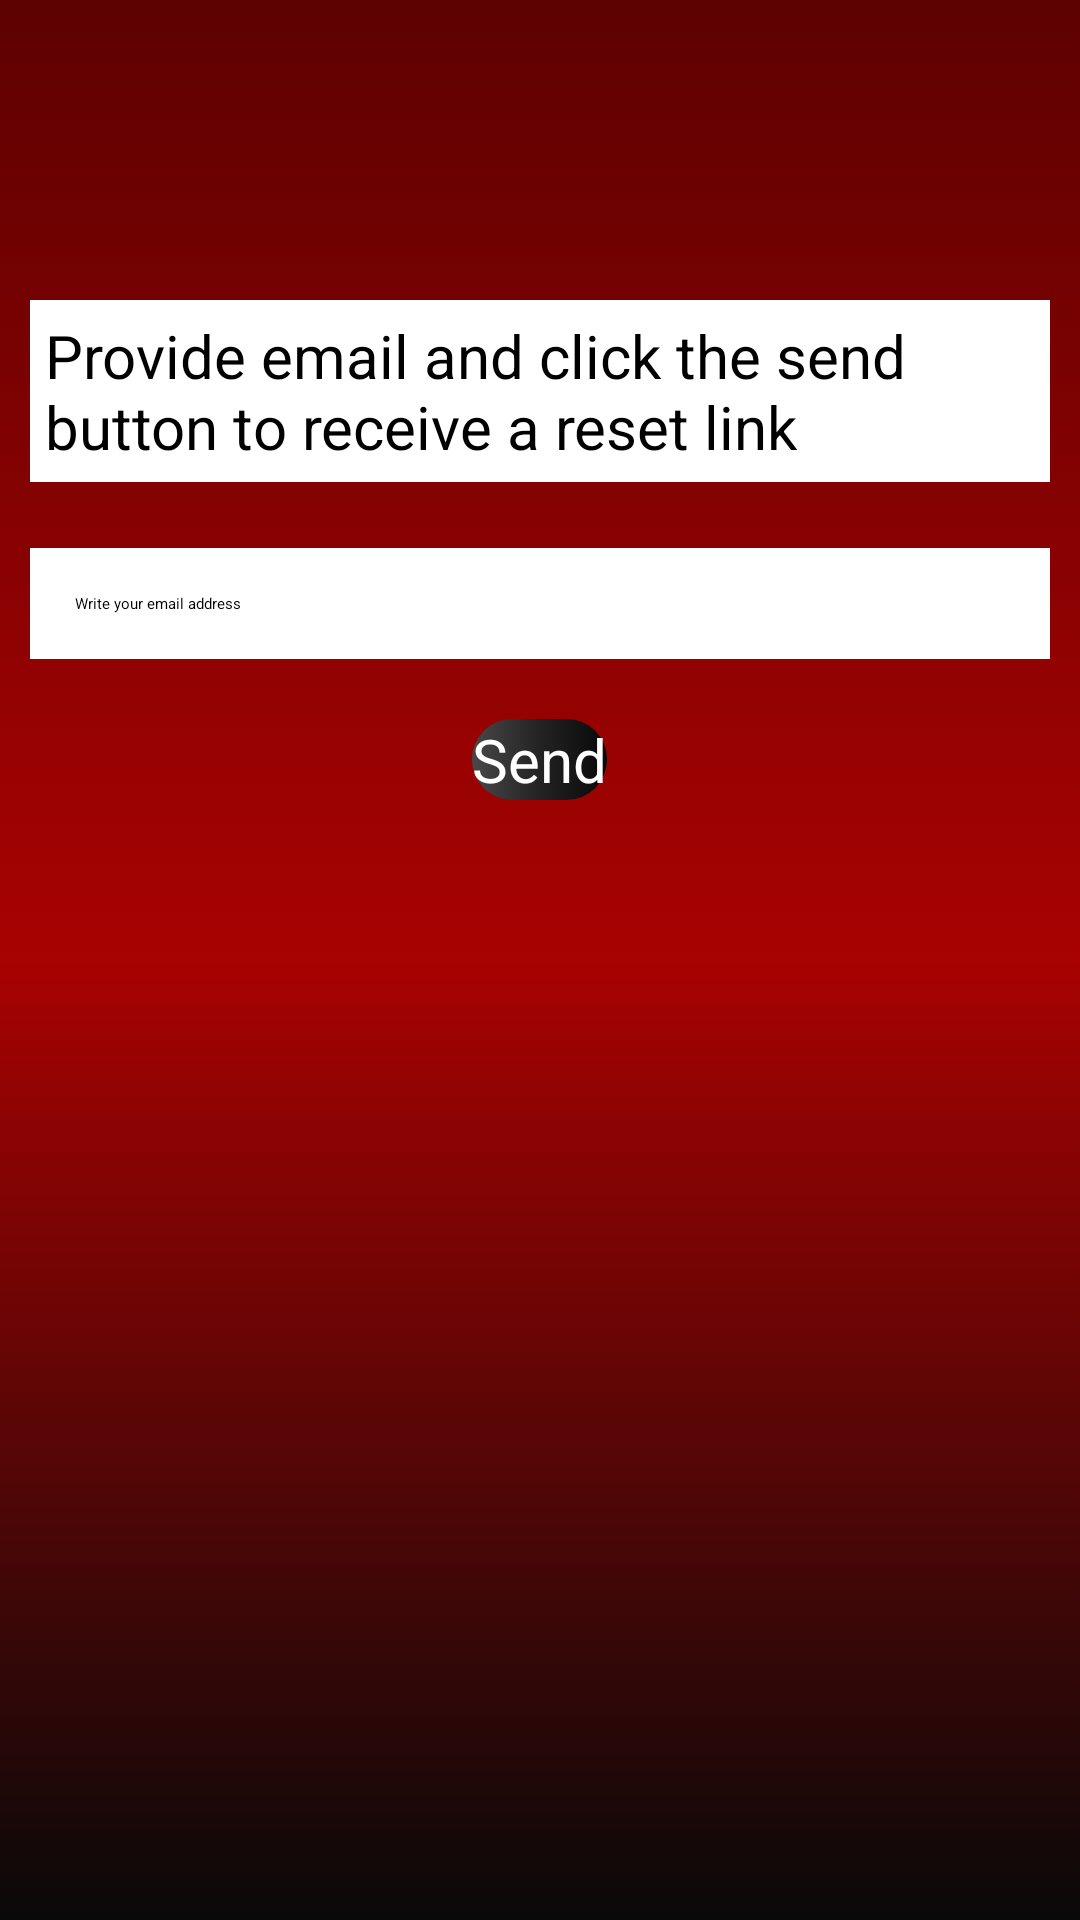

Layout XML and referenced resources for this Android screen:
<!-- AndroidManifest.xml: application theme Theme.AppLink -->
<!-- res/layout/activity_reset_password.xml -->
<?xml version="1.0" encoding="utf-8"?>
<RelativeLayout xmlns:android="http://schemas.android.com/apk/res/android"
    xmlns:app="http://schemas.android.com/apk/res-auto"
    xmlns:tools="http://schemas.android.com/tools"
    android:layout_width="match_parent"
    android:layout_height="match_parent"
    tools:context=".ResetPasswordActivity"
    android:background="@drawable/header">

    <include
        android:id="@+id/forgot_pass_toolbar"
        layout="@layout/app_bar_layout"/>
    <TextView
        android:layout_width="wrap_content"
        android:layout_height="wrap_content"
        android:text="Provide email and click the send button to receive a reset link"
        android:layout_below="@id/forgot_pass_toolbar"
        android:background="@color/white"
        android:textSize="20sp"
        android:layout_marginHorizontal="10dp"
        android:layout_marginTop="100dp"
        android:padding="5dp"
        android:textColor="@color/black"
        android:id="@+id/Txt_instructions_reset"/>
    <EditText
        android:layout_width="match_parent"
        android:layout_height="wrap_content"
        android:layout_below="@id/Txt_instructions_reset"
        android:id="@+id/Edt_email_reset"
        android:ems="10"
        android:layout_marginTop="22dp"
        android:layout_centerHorizontal="true"
        android:background="@color/white"
        android:hint="Write your email address"
        android:inputType="textEmailAddress"
        android:textColor="@color/black"
        android:padding="15dp"
        android:layout_marginHorizontal="10dp"/>

    <Button
        android:layout_width="wrap_content"
        android:layout_height="wrap_content"
        android:layout_below="@id/Edt_email_reset"
        android:id="@+id/send_password_reset"
        android:layout_centerHorizontal="true"
        android:layout_marginTop="20dp"
        android:background="@drawable/background1"
        android:text="Send"
        android:textColor="@color/white"
        android:textSize="20sp" />

</RelativeLayout>
<!-- res/layout/app_bar_layout.xml (included above) -->
<?xml version="1.0" encoding="utf-8"?>
<androidx.appcompat.widget.Toolbar xmlns:android="http://schemas.android.com/apk/res/android"
    android:layout_width="match_parent"
    android:layout_height="wrap_content"
    xmlns:app="http://schemas.android.com/apk/res-auto"
    android:background="@color/black"
    android:id="@+id/main_app_bar"
    android:theme="@style/ThemeOverlay.AppCompat.Dark.ActionBar">

</androidx.appcompat.widget.Toolbar>
<!-- resources referenced by this layout -->
<resources>
  <!-- drawable background1 (drawable) -->
  <?xml version="1.0" encoding="utf-8"?>
  <selector xmlns:android="http://schemas.android.com/apk/res/android">
      <item>
          <shape android:shape="rectangle">
              <gradient android:angle="180"
                  android:startColor="#090909"
                  android:centerColor="#232323"
                  android:endColor="#484849"/>
              <corners android:radius="50dp" />
          </shape>
      </item>
  </selector>
  <!-- drawable header (drawable) -->
  <?xml version="1.0" encoding="utf-8"?>
  <selector xmlns:android="http://schemas.android.com/apk/res/android">
      <item>
          <shape android:shape="rectangle">
              <gradient android:angle="90"
                  android:startColor="#090909"
                  android:centerColor="#A80202"
                  android:endColor="#5E0101"/>
  
          </shape>
      </item>
  </selector>
  <style name="Theme.AppLink" parent="Theme.MaterialComponents.DayNight.NoActionBar">
          
          <item name="colorPrimary">@color/black</item>
          <item name="colorPrimaryVariant">@color/black</item>
          <item name="colorOnPrimary">@color/black</item>
          
          <item name="colorSecondary">@color/black</item>
          <item name="colorSecondaryVariant">#000000</item>
          <item name="colorOnSecondary">@color/black</item>
          
          <item name="android:statusBarColor" tools:targetApi="l">?attr/colorPrimaryVariant</item>
          
      </style>
  <!-- not gathered from this repository: default colours our renderer supplied (Android Studio template values) -->
  <color name="black">#FF000000</color>
  <color name="white">#FFFFFFFF</color>
</resources>
